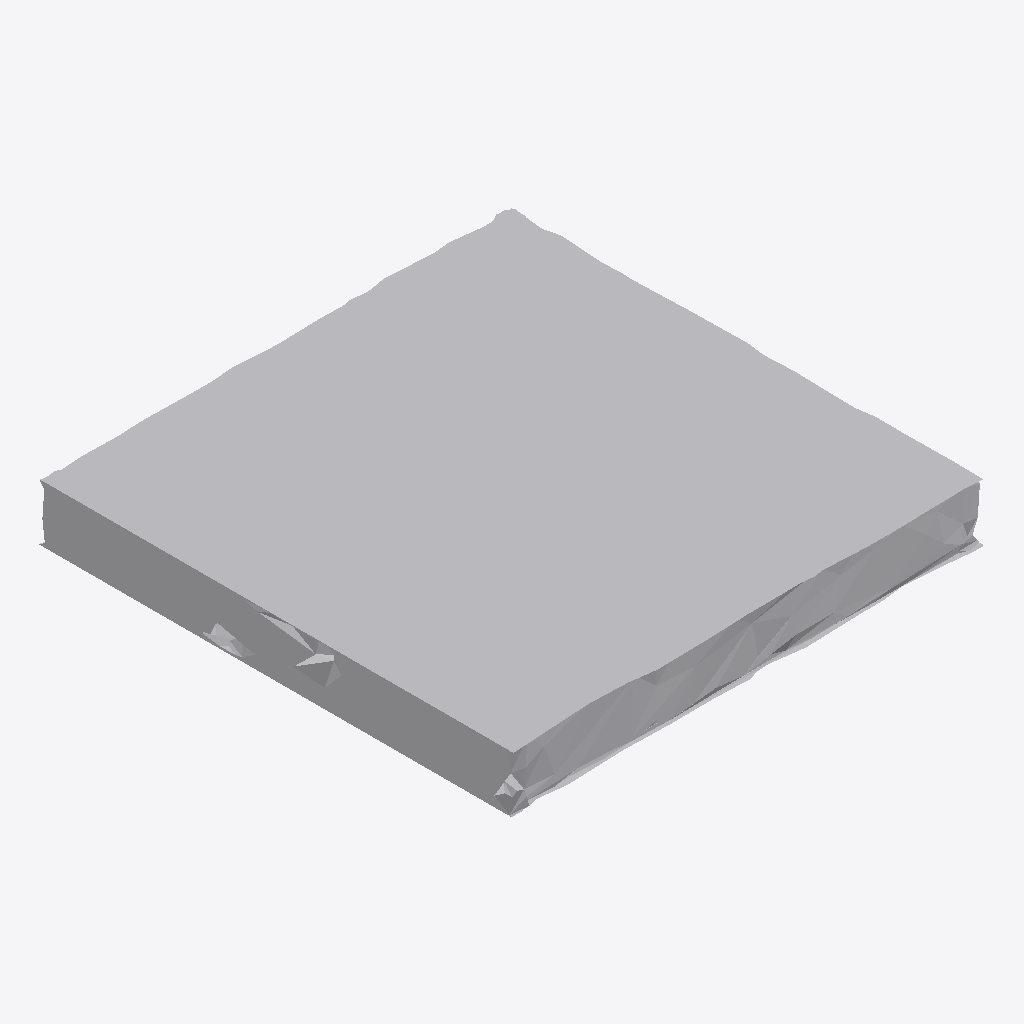
Isometric view of an IFC building model (IFC-SPF (STEP), schema IFC4, length unit metre), seen from the south-west, elements coloured by IFC class: 1 other element (light grey).
Extent 1.0 m × 1.0 m × 0.1 m (x, y, z). Storeys (1): Ground Floor at 0.00 m. Elements (1): 1 IfcFurniture.

HEADER;
FILE_DESCRIPTION(('ViewDefinition [CoordinationView]'),'2;1');
FILE_NAME('','2026-07-12T08:34:34',(''),(''),'IfcOpenShell 0.8.0','IfcOpenShell 0.8.0','');
FILE_SCHEMA(('IFC4'));
ENDSEC;
DATA;
#17=IFCPROJECT('2p1P4zL$X2G9D4rONZ1PVB',#5,'Office Project',$,$,$,$,(#15),#10);
#20=IFCSITE('3tdqk9qMrB2eiV4Z1mZXEP',#5,'Site',$,$,#19,$,$,.ELEMENT.,$,$,$,$,$);
#22=IFCBUILDING('14EqFkTfz8D9P_t1433uF_',#5,'Building',$,$,#21,$,$,.ELEMENT.,$,$,$);
#24=IFCBUILDINGSTOREY('3Yghofa0LEIR$eN$TLjEz_',#5,'Ground Floor',$,$,#23,$,$,.ELEMENT.,0.0);
#35=IFCFURNITURE('2T6kph$cT81v_reOOuIkQf',#5,'list11_picture_frame',$,$,#34,#31,$,$);
ENDSEC;
